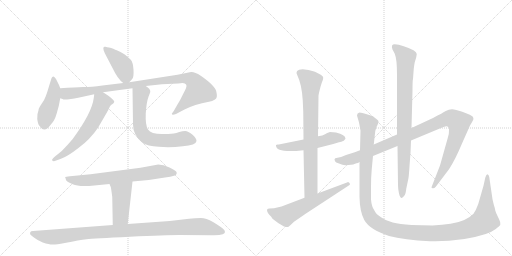
t = 0.00 s
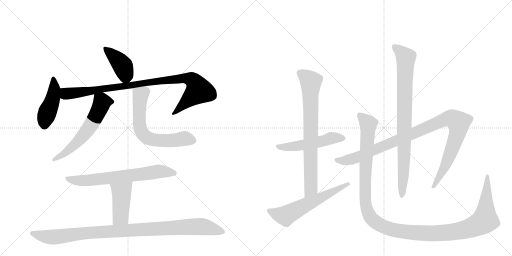
t = 2.40 s
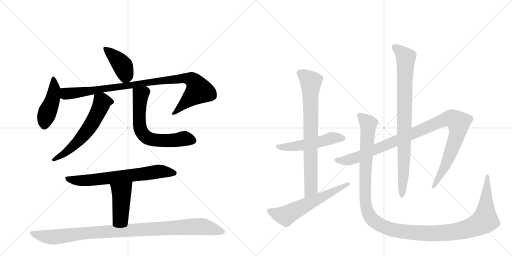
t = 4.79 s
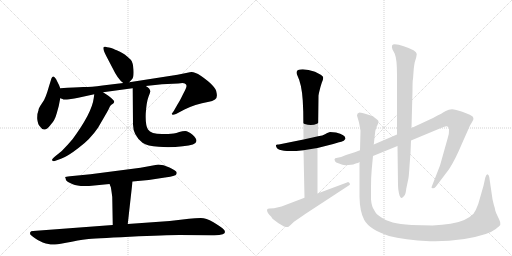
t = 7.18 s
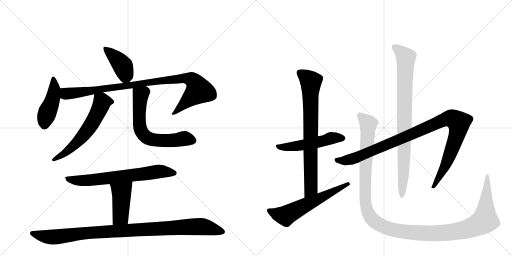
t = 9.58 s
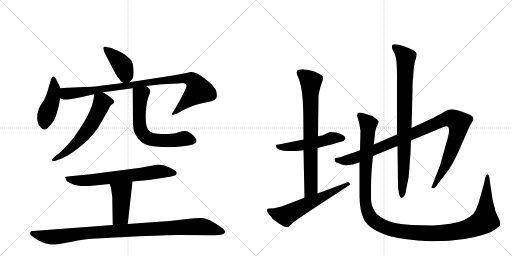
t = 11.97 s

The animated SVG that drew these frames (rendered in a browser with its animation timeline set to each time). Animation: 14 CSS @keyframes rules; one cycle of 11.97 s.

<svg version="1.1" viewBox="0 0 2048 1024" xmlns="http://www.w3.org/2000/svg">
  <g stroke="lightgray" stroke-dasharray="1,1" stroke-width="1" transform="scale(4, 4)">
    <line x1="0" y1="0" x2="256" y2="256"></line>
    <line x1="256" y1="0" x2="0" y2="256"></line>
    <line x1="128" y1="0" x2="128" y2="256"></line>
    <line x1="0" y1="128" x2="256" y2="128"></line>
    <line x1="256" y1="0" x2="512" y2="256"></line>
    <line x1="512" y1="0" x2="256" y2="256"></line>
    <line x1="384" y1="0" x2="384" y2="256"></line>
    <line x1="256" y1="128" x2="512" y2="128"></line>
  </g>
<g transform="scale(1, -1) translate(0, -850)">
   <style type="text/css">
    @keyframes keyframes0 {
      from {
       stroke: black;
       stroke-dashoffset: 414;
       stroke-width: 128;
       }
       57% {
       animation-timing-function: step-end;
       stroke: black;
       stroke-dashoffset: 0;
       stroke-width: 128;
       }
       to {
       stroke: black;
       stroke-width: 1024;
       }
       }
       #make-me-a-hanzi-animation-0 {
         animation: keyframes0 0.586914s both;
         animation-delay: 0.000000s;
         animation-timing-function: linear;
       }
    @keyframes keyframes1 {
      from {
       stroke: black;
       stroke-dashoffset: 448;
       stroke-width: 128;
       }
       59% {
       animation-timing-function: step-end;
       stroke: black;
       stroke-dashoffset: 0;
       stroke-width: 128;
       }
       to {
       stroke: black;
       stroke-width: 1024;
       }
       }
       #make-me-a-hanzi-animation-1 {
         animation: keyframes1 0.614583s both;
         animation-delay: 0.586914s;
         animation-timing-function: linear;
       }
    @keyframes keyframes2 {
      from {
       stroke: black;
       stroke-dashoffset: 971;
       stroke-width: 128;
       }
       76% {
       animation-timing-function: step-end;
       stroke: black;
       stroke-dashoffset: 0;
       stroke-width: 128;
       }
       to {
       stroke: black;
       stroke-width: 1024;
       }
       }
       #make-me-a-hanzi-animation-2 {
         animation: keyframes2 1.040202s both;
         animation-delay: 1.201497s;
         animation-timing-function: linear;
       }
    @keyframes keyframes3 {
      from {
       stroke: black;
       stroke-dashoffset: 602;
       stroke-width: 128;
       }
       66% {
       animation-timing-function: step-end;
       stroke: black;
       stroke-dashoffset: 0;
       stroke-width: 128;
       }
       to {
       stroke: black;
       stroke-width: 1024;
       }
       }
       #make-me-a-hanzi-animation-3 {
         animation: keyframes3 0.739909s both;
         animation-delay: 2.241699s;
         animation-timing-function: linear;
       }
    @keyframes keyframes4 {
      from {
       stroke: black;
       stroke-dashoffset: 655;
       stroke-width: 128;
       }
       68% {
       animation-timing-function: step-end;
       stroke: black;
       stroke-dashoffset: 0;
       stroke-width: 128;
       }
       to {
       stroke: black;
       stroke-width: 1024;
       }
       }
       #make-me-a-hanzi-animation-4 {
         animation: keyframes4 0.783040s both;
         animation-delay: 2.981608s;
         animation-timing-function: linear;
       }
    @keyframes keyframes5 {
      from {
       stroke: black;
       stroke-dashoffset: 693;
       stroke-width: 128;
       }
       69% {
       animation-timing-function: step-end;
       stroke: black;
       stroke-dashoffset: 0;
       stroke-width: 128;
       }
       to {
       stroke: black;
       stroke-width: 1024;
       }
       }
       #make-me-a-hanzi-animation-5 {
         animation: keyframes5 0.813965s both;
         animation-delay: 3.764648s;
         animation-timing-function: linear;
       }
    @keyframes keyframes6 {
      from {
       stroke: black;
       stroke-dashoffset: 441;
       stroke-width: 128;
       }
       59% {
       animation-timing-function: step-end;
       stroke: black;
       stroke-dashoffset: 0;
       stroke-width: 128;
       }
       to {
       stroke: black;
       stroke-width: 1024;
       }
       }
       #make-me-a-hanzi-animation-6 {
         animation: keyframes6 0.608887s both;
         animation-delay: 4.578613s;
         animation-timing-function: linear;
       }
    @keyframes keyframes7 {
      from {
       stroke: black;
       stroke-dashoffset: 1019;
       stroke-width: 128;
       }
       77% {
       animation-timing-function: step-end;
       stroke: black;
       stroke-dashoffset: 0;
       stroke-width: 128;
       }
       to {
       stroke: black;
       stroke-width: 1024;
       }
       }
       #make-me-a-hanzi-animation-7 {
         animation: keyframes7 1.079264s both;
         animation-delay: 5.187500s;
         animation-timing-function: linear;
       }
    @keyframes keyframes8 {
      from {
       stroke: black;
       stroke-dashoffset: 526;
       stroke-width: 128;
       }
       63% {
       animation-timing-function: step-end;
       stroke: black;
       stroke-dashoffset: 0;
       stroke-width: 128;
       }
       to {
       stroke: black;
       stroke-width: 1024;
       }
       }
       #make-me-a-hanzi-animation-8 {
         animation: keyframes8 0.678060s both;
         animation-delay: 6.266764s;
         animation-timing-function: linear;
       }
    @keyframes keyframes9 {
      from {
       stroke: black;
       stroke-dashoffset: 773;
       stroke-width: 128;
       }
       72% {
       animation-timing-function: step-end;
       stroke: black;
       stroke-dashoffset: 0;
       stroke-width: 128;
       }
       to {
       stroke: black;
       stroke-width: 1024;
       }
       }
       #make-me-a-hanzi-animation-9 {
         animation: keyframes9 0.879069s both;
         animation-delay: 6.944824s;
         animation-timing-function: linear;
       }
    @keyframes keyframes10 {
      from {
       stroke: black;
       stroke-dashoffset: 606;
       stroke-width: 128;
       }
       66% {
       animation-timing-function: step-end;
       stroke: black;
       stroke-dashoffset: 0;
       stroke-width: 128;
       }
       to {
       stroke: black;
       stroke-width: 1024;
       }
       }
       #make-me-a-hanzi-animation-10 {
         animation: keyframes10 0.743164s both;
         animation-delay: 7.823893s;
         animation-timing-function: linear;
       }
    @keyframes keyframes11 {
      from {
       stroke: black;
       stroke-dashoffset: 1058;
       stroke-width: 128;
       }
       77% {
       animation-timing-function: step-end;
       stroke: black;
       stroke-dashoffset: 0;
       stroke-width: 128;
       }
       to {
       stroke: black;
       stroke-width: 1024;
       }
       }
       #make-me-a-hanzi-animation-11 {
         animation: keyframes11 1.111003s both;
         animation-delay: 8.567057s;
         animation-timing-function: linear;
       }
    @keyframes keyframes12 {
      from {
       stroke: black;
       stroke-dashoffset: 867;
       stroke-width: 128;
       }
       74% {
       animation-timing-function: step-end;
       stroke: black;
       stroke-dashoffset: 0;
       stroke-width: 128;
       }
       to {
       stroke: black;
       stroke-width: 1024;
       }
       }
       #make-me-a-hanzi-animation-12 {
         animation: keyframes12 0.955566s both;
         animation-delay: 9.678060s;
         animation-timing-function: linear;
       }
    @keyframes keyframes13 {
      from {
       stroke: black;
       stroke-dashoffset: 1338;
       stroke-width: 128;
       }
       81% {
       animation-timing-function: step-end;
       stroke: black;
       stroke-dashoffset: 0;
       stroke-width: 128;
       }
       to {
       stroke: black;
       stroke-width: 1024;
       }
       }
       #make-me-a-hanzi-animation-13 {
         animation: keyframes13 1.338867s both;
         animation-delay: 10.633626s;
         animation-timing-function: linear;
       }
</style>
<path d="M 517 521 L 528 533 Q 536 540 534 571 Q 532 601 523 611 Q 514 620 499 632 Q 473 647 467 649 Q 462 650 453 655 Q 445 659 436 660 Q 428 661 422 663 Q 417 664 415 662 Q 409 655 425 626 L 449 580 Q 472 532 493 518 C 506 508 506 508 517 521 Z" fill="lightgray"></path> 
<path d="M 241 497 L 236 510 L 224 534 Q 217 545 213 544 Q 209 543 206 537 L 196 505 Q 189 480 183 465 Q 178 450 166 434 Q 154 417 154 409 Q 148 395 149 374 Q 151 353 160 344 Q 178 315 205 354 Q 219 368 227 397 L 235 426 L 241 457 L 241 497 Z" fill="lightgray"></path> 
<path d="M 241 457 L 250 454 Q 254 450 277 453 Q 300 456 313 459 L 377 473 L 412 481 L 530 497 L 583 506 L 648 513 L 713 516 Q 733 520 739 516 Q 746 512 746 507 Q 747 501 732 473 Q 718 444 711 434 L 695 406 L 687 395 Q 687 394 689 392 Q 691 389 704 394 L 738 412 Q 777 432 836 443 Q 849 445 860 452 Q 871 458 866 480 Q 864 505 803 547 Q 774 566 759 561 L 710 551 L 517 521 L 493 518 L 410 508 Q 365 502 333 502 Q 302 501 241 497 C 211 495 212 464 241 457 Z" fill="lightgray"></path> 
<path d="M 377 473 L 375 458 Q 368 399 290 293 Q 268 267 247 246 L 221 225 Q 205 212 209 208 Q 213 204 219 206 L 244 215 Q 270 224 315 259 Q 361 293 392 339 L 417 382 Q 436 414 439 423 Q 442 431 453 436 Q 457 441 457 444 Q 457 446 448 455 Q 440 463 432 468 L 412 481 C 387 497 381 501 377 473 Z" fill="lightgray"></path> 
<path d="M 530 497 L 532 352 Q 532 309 570 279 Q 589 266 635 263 Q 681 259 731 265 Q 784 269 786 286 Q 786 297 769 312 Q 752 326 741 326 Q 730 326 717 322 Q 705 318 695 316 L 673 314 L 648 314 Q 604 314 592 332 Q 581 349 583 396 Q 586 442 594 463 Q 602 483 601 484 Q 602 495 583 506 C 559 524 530 527 530 497 Z" fill="lightgray"></path> 
<path d="M 633 192 L 562 179 L 362 153 L 280 145 Q 262 143 261 142 Q 260 140 262 138 L 264 130 Q 267 123 291 113 Q 315 102 377 108 L 438 114 L 530 124 L 595 130 L 660 140 Q 683 142 696 147 Q 710 151 706 162 Q 704 168 678 180 Q 653 192 633 192 Z" fill="lightgray"></path> 
<path d="M 438 114 L 443 102 Q 444 101 449 62 L 451 -50 C 452 -80 508 -76 511 -46 L 530 124 C 533 154 426 142 438 114 Z" fill="lightgray"></path> 
<path d="M 451 -50 L 132 -74 Q 123 -74 121 -79 Q 119 -85 122 -89 Q 130 -96 140 -103 Q 150 -111 171 -120 Q 200 -129 212 -128 Q 225 -128 259 -122 Q 319 -110 346 -107 Q 373 -104 519 -97 Q 666 -90 717 -90 L 848 -91 Q 877 -92 891 -87 Q 909 -80 891 -64 Q 880 -55 852 -38 Q 825 -22 803 -22 Q 781 -22 756 -25 L 679 -34 L 511 -46 L 451 -50 Z" fill="lightgray"></path> 
<path d="M 1344 320 L 1320 322 Q 1308 318 1300 313 Q 1292 308 1272 305 L 1214 292 L 1120 273 Q 1116 272 1111 272 Q 1106 272 1104 270 L 1104 268 Q 1104 237 1214 249 L 1270 258 L 1333 274 L 1356 281 Q 1365 283 1375 287 L 1382 295 Q 1382 311 1344 320 Z" fill="lightgray"></path> 
<path d="M 1272 305 L 1274 468 L 1276 479 Q 1282 505 1287 519 Q 1293 533 1293 539 Q 1293 545 1283 551 L 1260 563 Q 1233 573 1211 573 Q 1176 573 1190 547 Q 1207 513 1211 448 L 1213 403 L 1214 292 L 1214 249 L 1218 59 C 1219 29 1270 46 1270 76 L 1270 258 L 1272 305 Z" fill="lightgray"></path> 
<path d="M 1218 59 L 1126 24 L 1096 17 L 1078 16 Q 1070 16 1068 11 Q 1067 0 1085 -17 L 1090 -25 Q 1110 -42 1136 -56 Q 1146 -58 1150 -58 Q 1154 -58 1160 -52 L 1176 -37 L 1224 -4 L 1392 106 Q 1400 110 1400 113 Q 1400 115 1396 120 Q 1392 124 1388 120 L 1270 76 L 1218 59 Z" fill="lightgray"></path> 
<path d="M 1440 249 L 1419 241 L 1384 230 Q 1362 220 1350 219 Q 1338 218 1338 213 L 1340 205 Q 1342 200 1356 196 Q 1371 189 1381 189 Q 1392 189 1413 192 Q 1421 196 1426 197 Q 1432 197 1438 202 L 1492 226 L 1590 266 L 1644 288 L 1764 338 Q 1781 345 1785 345 Q 1796 345 1796 331 Q 1797 316 1791 298 L 1760 188 L 1726 101 Q 1726 97 1731 97 Q 1737 96 1743 103 L 1796 173 Q 1820 209 1848 276 L 1880 348 L 1890 365 Q 1900 380 1884 388 Q 1877 393 1849 403 Q 1821 413 1808 413 Q 1795 413 1783 406 Q 1772 399 1732 378 L 1646 338 L 1588 312 L 1495 272 L 1440 249 Z" fill="lightgray"></path> 
<path d="M 1590 266 L 1592 110 Q 1592 92 1596 76 Q 1603 46 1617 67 Q 1623 74 1625 95 L 1634 138 Q 1636 153 1638 186 L 1642 238 L 1644 288 L 1646 338 L 1650 487 Q 1650 532 1652 534 L 1655 575 Q 1657 592 1659 601 L 1665 621 L 1667 634 Q 1667 648 1615 665 Q 1593 673 1579 673 Q 1562 673 1570 652 L 1579 635 Q 1588 613 1588 552 L 1588 312 L 1590 266 Z" fill="lightgray"></path> 
<path d="M 1495 272 L 1499 307 Q 1499 325 1506 342 Q 1514 358 1514 363 Q 1514 368 1508 372 L 1498 380 Q 1494 384 1486 387 L 1464 394 Q 1448 400 1438 400 Q 1428 398 1428 388 L 1432 374 Q 1436 362 1438 350 L 1442 327 L 1440 249 L 1438 202 L 1438 63 Q 1439 3 1457 -30 Q 1478 -68 1556 -94 Q 1616 -110 1720 -115 L 1741 -115 Q 1855 -115 1943 -86 Q 1961 -82 1983 -66 Q 1999 -53 2001 -50 L 2001 -41 Q 2001 -36 1992 -18 Q 1983 0 1981 8 Q 1980 16 1978 22 Q 1976 27 1974 36 L 1970 53 L 1957 142 Q 1955 152 1949 153 Q 1945 153 1941 139 L 1934 107 L 1913 34 Q 1904 9 1894 -5 Q 1864 -36 1802 -45 Q 1770 -50 1730 -52 L 1646 -50 Q 1598 -46 1571 -40 Q 1544 -34 1524 -19 Q 1503 -6 1497 9 Q 1486 25 1484 53 L 1484 100 Q 1484 143 1487 174 L 1492 226 L 1495 272 Z" fill="lightgray"></path> 
      <clipPath id="make-me-a-hanzi-clip-0">
      <path d="M 517 521 L 528 533 Q 536 540 534 571 Q 532 601 523 611 Q 514 620 499 632 Q 473 647 467 649 Q 462 650 453 655 Q 445 659 436 660 Q 428 661 422 663 Q 417 664 415 662 Q 409 655 425 626 L 449 580 Q 472 532 493 518 C 506 508 506 508 517 521 Z" fill="lightgray"></path>
      </clipPath>
      <path clip-path="url(#make-me-a-hanzi-clip-0)" d="M 419 657 L 492 585 L 502 549 L 497 532 " fill="none" id="make-me-a-hanzi-animation-0" stroke-dasharray="286 572" stroke-linecap="round"></path>

      <clipPath id="make-me-a-hanzi-clip-1">
      <path d="M 241 497 L 236 510 L 224 534 Q 217 545 213 544 Q 209 543 206 537 L 196 505 Q 189 480 183 465 Q 178 450 166 434 Q 154 417 154 409 Q 148 395 149 374 Q 151 353 160 344 Q 178 315 205 354 Q 219 368 227 397 L 235 426 L 241 457 L 241 497 Z" fill="lightgray"></path>
      </clipPath>
      <path clip-path="url(#make-me-a-hanzi-clip-1)" d="M 215 535 L 218 495 L 211 455 L 179 371 L 177 350 " fill="none" id="make-me-a-hanzi-animation-1" stroke-dasharray="320 640" stroke-linecap="round"></path>

      <clipPath id="make-me-a-hanzi-clip-2">
      <path d="M 241 457 L 250 454 Q 254 450 277 453 Q 300 456 313 459 L 377 473 L 412 481 L 530 497 L 583 506 L 648 513 L 713 516 Q 733 520 739 516 Q 746 512 746 507 Q 747 501 732 473 Q 718 444 711 434 L 695 406 L 687 395 Q 687 394 689 392 Q 691 389 704 394 L 738 412 Q 777 432 836 443 Q 849 445 860 452 Q 871 458 866 480 Q 864 505 803 547 Q 774 566 759 561 L 710 551 L 517 521 L 493 518 L 410 508 Q 365 502 333 502 Q 302 501 241 497 C 211 495 212 464 241 457 Z" fill="lightgray"></path>
      </clipPath>
      <path clip-path="url(#make-me-a-hanzi-clip-2)" d="M 251 490 L 261 477 L 281 476 L 645 528 L 732 537 L 768 530 L 778 523 L 796 488 L 695 398 " fill="none" id="make-me-a-hanzi-animation-2" stroke-dasharray="843 1686" stroke-linecap="round"></path>

      <clipPath id="make-me-a-hanzi-clip-3">
      <path d="M 377 473 L 375 458 Q 368 399 290 293 Q 268 267 247 246 L 221 225 Q 205 212 209 208 Q 213 204 219 206 L 244 215 Q 270 224 315 259 Q 361 293 392 339 L 417 382 Q 436 414 439 423 Q 442 431 453 436 Q 457 441 457 444 Q 457 446 448 455 Q 440 463 432 468 L 412 481 C 387 497 381 501 377 473 Z" fill="lightgray"></path>
      </clipPath>
      <path clip-path="url(#make-me-a-hanzi-clip-3)" d="M 446 444 L 408 441 L 370 359 L 338 314 L 284 257 L 215 210 " fill="none" id="make-me-a-hanzi-animation-3" stroke-dasharray="474 948" stroke-linecap="round"></path>

      <clipPath id="make-me-a-hanzi-clip-4">
      <path d="M 530 497 L 532 352 Q 532 309 570 279 Q 589 266 635 263 Q 681 259 731 265 Q 784 269 786 286 Q 786 297 769 312 Q 752 326 741 326 Q 730 326 717 322 Q 705 318 695 316 L 673 314 L 648 314 Q 604 314 592 332 Q 581 349 583 396 Q 586 442 594 463 Q 602 483 601 484 Q 602 495 583 506 C 559 524 530 527 530 497 Z" fill="lightgray"></path>
      </clipPath>
      <path clip-path="url(#make-me-a-hanzi-clip-4)" d="M 538 490 L 562 468 L 557 360 L 567 320 L 582 304 L 629 289 L 669 287 L 746 295 L 773 288 " fill="none" id="make-me-a-hanzi-animation-4" stroke-dasharray="527 1054" stroke-linecap="round"></path>

      <clipPath id="make-me-a-hanzi-clip-5">
      <path d="M 633 192 L 562 179 L 362 153 L 280 145 Q 262 143 261 142 Q 260 140 262 138 L 264 130 Q 267 123 291 113 Q 315 102 377 108 L 438 114 L 530 124 L 595 130 L 660 140 Q 683 142 696 147 Q 710 151 706 162 Q 704 168 678 180 Q 653 192 633 192 Z" fill="lightgray"></path>
      </clipPath>
      <path clip-path="url(#make-me-a-hanzi-clip-5)" d="M 264 141 L 288 130 L 348 128 L 631 164 L 696 158 " fill="none" id="make-me-a-hanzi-animation-5" stroke-dasharray="565 1130" stroke-linecap="round"></path>

      <clipPath id="make-me-a-hanzi-clip-6">
      <path d="M 438 114 L 443 102 Q 444 101 449 62 L 451 -50 C 452 -80 508 -76 511 -46 L 530 124 C 533 154 426 142 438 114 Z" fill="lightgray"></path>
      </clipPath>
      <path clip-path="url(#make-me-a-hanzi-clip-6)" d="M 523 117 L 485 78 L 482 -16 L 458 -43 " fill="none" id="make-me-a-hanzi-animation-6" stroke-dasharray="313 626" stroke-linecap="round"></path>

      <clipPath id="make-me-a-hanzi-clip-7">
      <path d="M 451 -50 L 132 -74 Q 123 -74 121 -79 Q 119 -85 122 -89 Q 130 -96 140 -103 Q 150 -111 171 -120 Q 200 -129 212 -128 Q 225 -128 259 -122 Q 319 -110 346 -107 Q 373 -104 519 -97 Q 666 -90 717 -90 L 848 -91 Q 877 -92 891 -87 Q 909 -80 891 -64 Q 880 -55 852 -38 Q 825 -22 803 -22 Q 781 -22 756 -25 L 679 -34 L 511 -46 L 451 -50 Z" fill="lightgray"></path>
      </clipPath>
      <path clip-path="url(#make-me-a-hanzi-clip-7)" d="M 130 -83 L 174 -95 L 216 -98 L 381 -79 L 796 -56 L 888 -75 " fill="none" id="make-me-a-hanzi-animation-7" stroke-dasharray="891 1782" stroke-linecap="round"></path>

      <clipPath id="make-me-a-hanzi-clip-8">
      <path d="M 1344 320 L 1320 322 Q 1308 318 1300 313 Q 1292 308 1272 305 L 1214 292 L 1120 273 Q 1116 272 1111 272 Q 1106 272 1104 270 L 1104 268 Q 1104 237 1214 249 L 1270 258 L 1333 274 L 1356 281 Q 1365 283 1375 287 L 1382 295 Q 1382 311 1344 320 Z" fill="lightgray"></path>
      </clipPath>
      <path clip-path="url(#make-me-a-hanzi-clip-8)" d="M 1108 269 L 1122 261 L 1172 263 L 1336 299 L 1372 297 " fill="none" id="make-me-a-hanzi-animation-8" stroke-dasharray="398 796" stroke-linecap="round"></path>

      <clipPath id="make-me-a-hanzi-clip-9">
      <path d="M 1272 305 L 1274 468 L 1276 479 Q 1282 505 1287 519 Q 1293 533 1293 539 Q 1293 545 1283 551 L 1260 563 Q 1233 573 1211 573 Q 1176 573 1190 547 Q 1207 513 1211 448 L 1213 403 L 1214 292 L 1214 249 L 1218 59 C 1219 29 1270 46 1270 76 L 1270 258 L 1272 305 Z" fill="lightgray"></path>
      </clipPath>
      <path clip-path="url(#make-me-a-hanzi-clip-9)" d="M 1200 557 L 1243 523 L 1244 99 L 1223 67 " fill="none" id="make-me-a-hanzi-animation-9" stroke-dasharray="645 1290" stroke-linecap="round"></path>

      <clipPath id="make-me-a-hanzi-clip-10">
      <path d="M 1218 59 L 1126 24 L 1096 17 L 1078 16 Q 1070 16 1068 11 Q 1067 0 1085 -17 L 1090 -25 Q 1110 -42 1136 -56 Q 1146 -58 1150 -58 Q 1154 -58 1160 -52 L 1176 -37 L 1224 -4 L 1392 106 Q 1400 110 1400 113 Q 1400 115 1396 120 Q 1392 124 1388 120 L 1270 76 L 1218 59 Z" fill="lightgray"></path>
      </clipPath>
      <path clip-path="url(#make-me-a-hanzi-clip-10)" d="M 1076 8 L 1109 -6 L 1145 -12 L 1393 113 " fill="none" id="make-me-a-hanzi-animation-10" stroke-dasharray="478 956" stroke-linecap="round"></path>

      <clipPath id="make-me-a-hanzi-clip-11">
      <path d="M 1440 249 L 1419 241 L 1384 230 Q 1362 220 1350 219 Q 1338 218 1338 213 L 1340 205 Q 1342 200 1356 196 Q 1371 189 1381 189 Q 1392 189 1413 192 Q 1421 196 1426 197 Q 1432 197 1438 202 L 1492 226 L 1590 266 L 1644 288 L 1764 338 Q 1781 345 1785 345 Q 1796 345 1796 331 Q 1797 316 1791 298 L 1760 188 L 1726 101 Q 1726 97 1731 97 Q 1737 96 1743 103 L 1796 173 Q 1820 209 1848 276 L 1880 348 L 1890 365 Q 1900 380 1884 388 Q 1877 393 1849 403 Q 1821 413 1808 413 Q 1795 413 1783 406 Q 1772 399 1732 378 L 1646 338 L 1588 312 L 1495 272 L 1440 249 Z" fill="lightgray"></path>
      </clipPath>
      <path clip-path="url(#make-me-a-hanzi-clip-11)" d="M 1347 211 L 1378 207 L 1424 219 L 1770 369 L 1796 376 L 1816 373 L 1836 359 L 1828 310 L 1777 178 L 1734 106 " fill="none" id="make-me-a-hanzi-animation-11" stroke-dasharray="930 1860" stroke-linecap="round"></path>

      <clipPath id="make-me-a-hanzi-clip-12">
      <path d="M 1590 266 L 1592 110 Q 1592 92 1596 76 Q 1603 46 1617 67 Q 1623 74 1625 95 L 1634 138 Q 1636 153 1638 186 L 1642 238 L 1644 288 L 1646 338 L 1650 487 Q 1650 532 1652 534 L 1655 575 Q 1657 592 1659 601 L 1665 621 L 1667 634 Q 1667 648 1615 665 Q 1593 673 1579 673 Q 1562 673 1570 652 L 1579 635 Q 1588 613 1588 552 L 1588 312 L 1590 266 Z" fill="lightgray"></path>
      </clipPath>
      <path clip-path="url(#make-me-a-hanzi-clip-12)" d="M 1578 661 L 1623 620 L 1614 154 L 1606 70 " fill="none" id="make-me-a-hanzi-animation-12" stroke-dasharray="739 1478" stroke-linecap="round"></path>

      <clipPath id="make-me-a-hanzi-clip-13">
      <path d="M 1495 272 L 1499 307 Q 1499 325 1506 342 Q 1514 358 1514 363 Q 1514 368 1508 372 L 1498 380 Q 1494 384 1486 387 L 1464 394 Q 1448 400 1438 400 Q 1428 398 1428 388 L 1432 374 Q 1436 362 1438 350 L 1442 327 L 1440 249 L 1438 202 L 1438 63 Q 1439 3 1457 -30 Q 1478 -68 1556 -94 Q 1616 -110 1720 -115 L 1741 -115 Q 1855 -115 1943 -86 Q 1961 -82 1983 -66 Q 1999 -53 2001 -50 L 2001 -41 Q 2001 -36 1992 -18 Q 1983 0 1981 8 Q 1980 16 1978 22 Q 1976 27 1974 36 L 1970 53 L 1957 142 Q 1955 152 1949 153 Q 1945 153 1941 139 L 1934 107 L 1913 34 Q 1904 9 1894 -5 Q 1864 -36 1802 -45 Q 1770 -50 1730 -52 L 1646 -50 Q 1598 -46 1571 -40 Q 1544 -34 1524 -19 Q 1503 -6 1497 9 Q 1486 25 1484 53 L 1484 100 Q 1484 143 1487 174 L 1492 226 L 1495 272 Z" fill="lightgray"></path>
      </clipPath>
      <path clip-path="url(#make-me-a-hanzi-clip-13)" d="M 1442 386 L 1473 354 L 1461 163 L 1460 54 L 1465 22 L 1478 -13 L 1494 -32 L 1542 -60 L 1646 -80 L 1766 -83 L 1843 -73 L 1910 -50 L 1940 -31 L 1951 146 " fill="none" id="make-me-a-hanzi-animation-13" stroke-dasharray="1210 2420" stroke-linecap="round"></path>

</g>
</svg>
